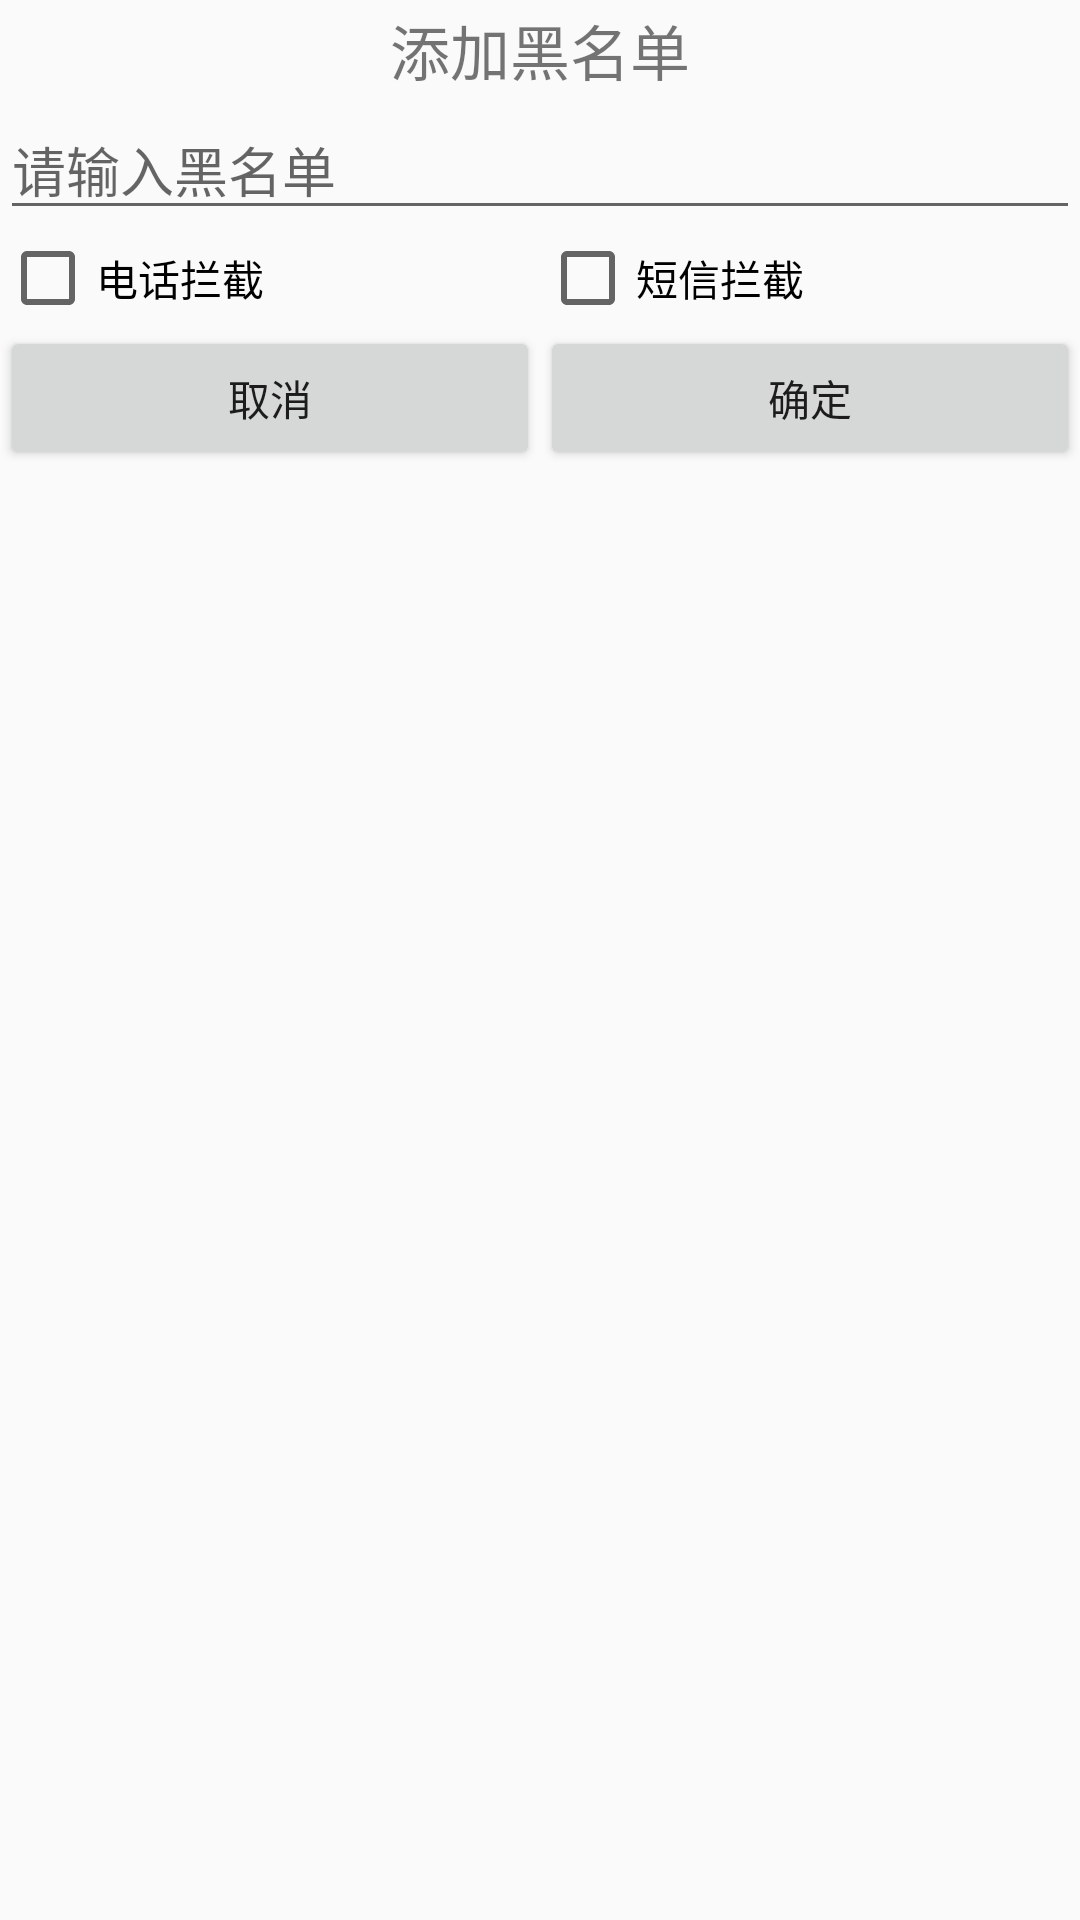

The Android layout XML behind this screen, and the referenced resources:
<!-- AndroidManifest.xml: application theme AppTheme.NoActionBar -->
<!-- res/layout/dialog_add_black_number.xml -->
<?xml version="1.0" encoding="utf-8"?>
<LinearLayout
    xmlns:android="http://schemas.android.com/apk/res/android"
    android:layout_width="match_parent"
    android:layout_height="wrap_content"
    android:orientation="vertical"
    >

    <TextView
        android:layout_width="match_parent"
        android:layout_height="wrap_content"
        android:gravity="center"
        android:padding="2dp"
        android:text="添加黑名单"
        android:textSize="20sp"
        />

    <EditText
        android:id="@+id/et_number"
        android:layout_width="match_parent"
        android:layout_height="wrap_content"
        android:hint="请输入黑名单"
        android:inputType="number"
        />

    <LinearLayout
        android:layout_width="match_parent"
        android:layout_height="wrap_content"
        android:orientation="horizontal"
        >

        <CheckBox
            android:id="@+id/cb_phone"
            android:layout_width="0dp"
            android:layout_height="wrap_content"
            android:layout_gravity="center"
            android:layout_weight="1"
            android:text="电话拦截"
            />

        <CheckBox
            android:id="@+id/cb_sms"
            android:layout_width="0dp"
            android:layout_height="wrap_content"
            android:layout_weight="1"
            android:text="短信拦截"
            />
    </LinearLayout>

    <LinearLayout
        android:layout_width="match_parent"
        android:layout_height="wrap_content"
        >

        <Button
            android:id="@+id/btn_cancel"
            android:layout_width="0dp"
            android:layout_height="wrap_content"
            android:layout_weight="1"
            android:text="取消"
            />

        <Button
            android:id="@+id/btn_confirm"
            android:layout_width="0dp"
            android:layout_height="wrap_content"
            android:layout_weight="1"
            android:text="确定"
            />
    </LinearLayout>

</LinearLayout>
<!-- resources referenced by this layout -->
<resources>
  <style name="AppTheme.NoActionBar">
          <item name="windowActionBar">false</item>
          <item name="windowNoTitle">true</item>
      </style>
</resources>
